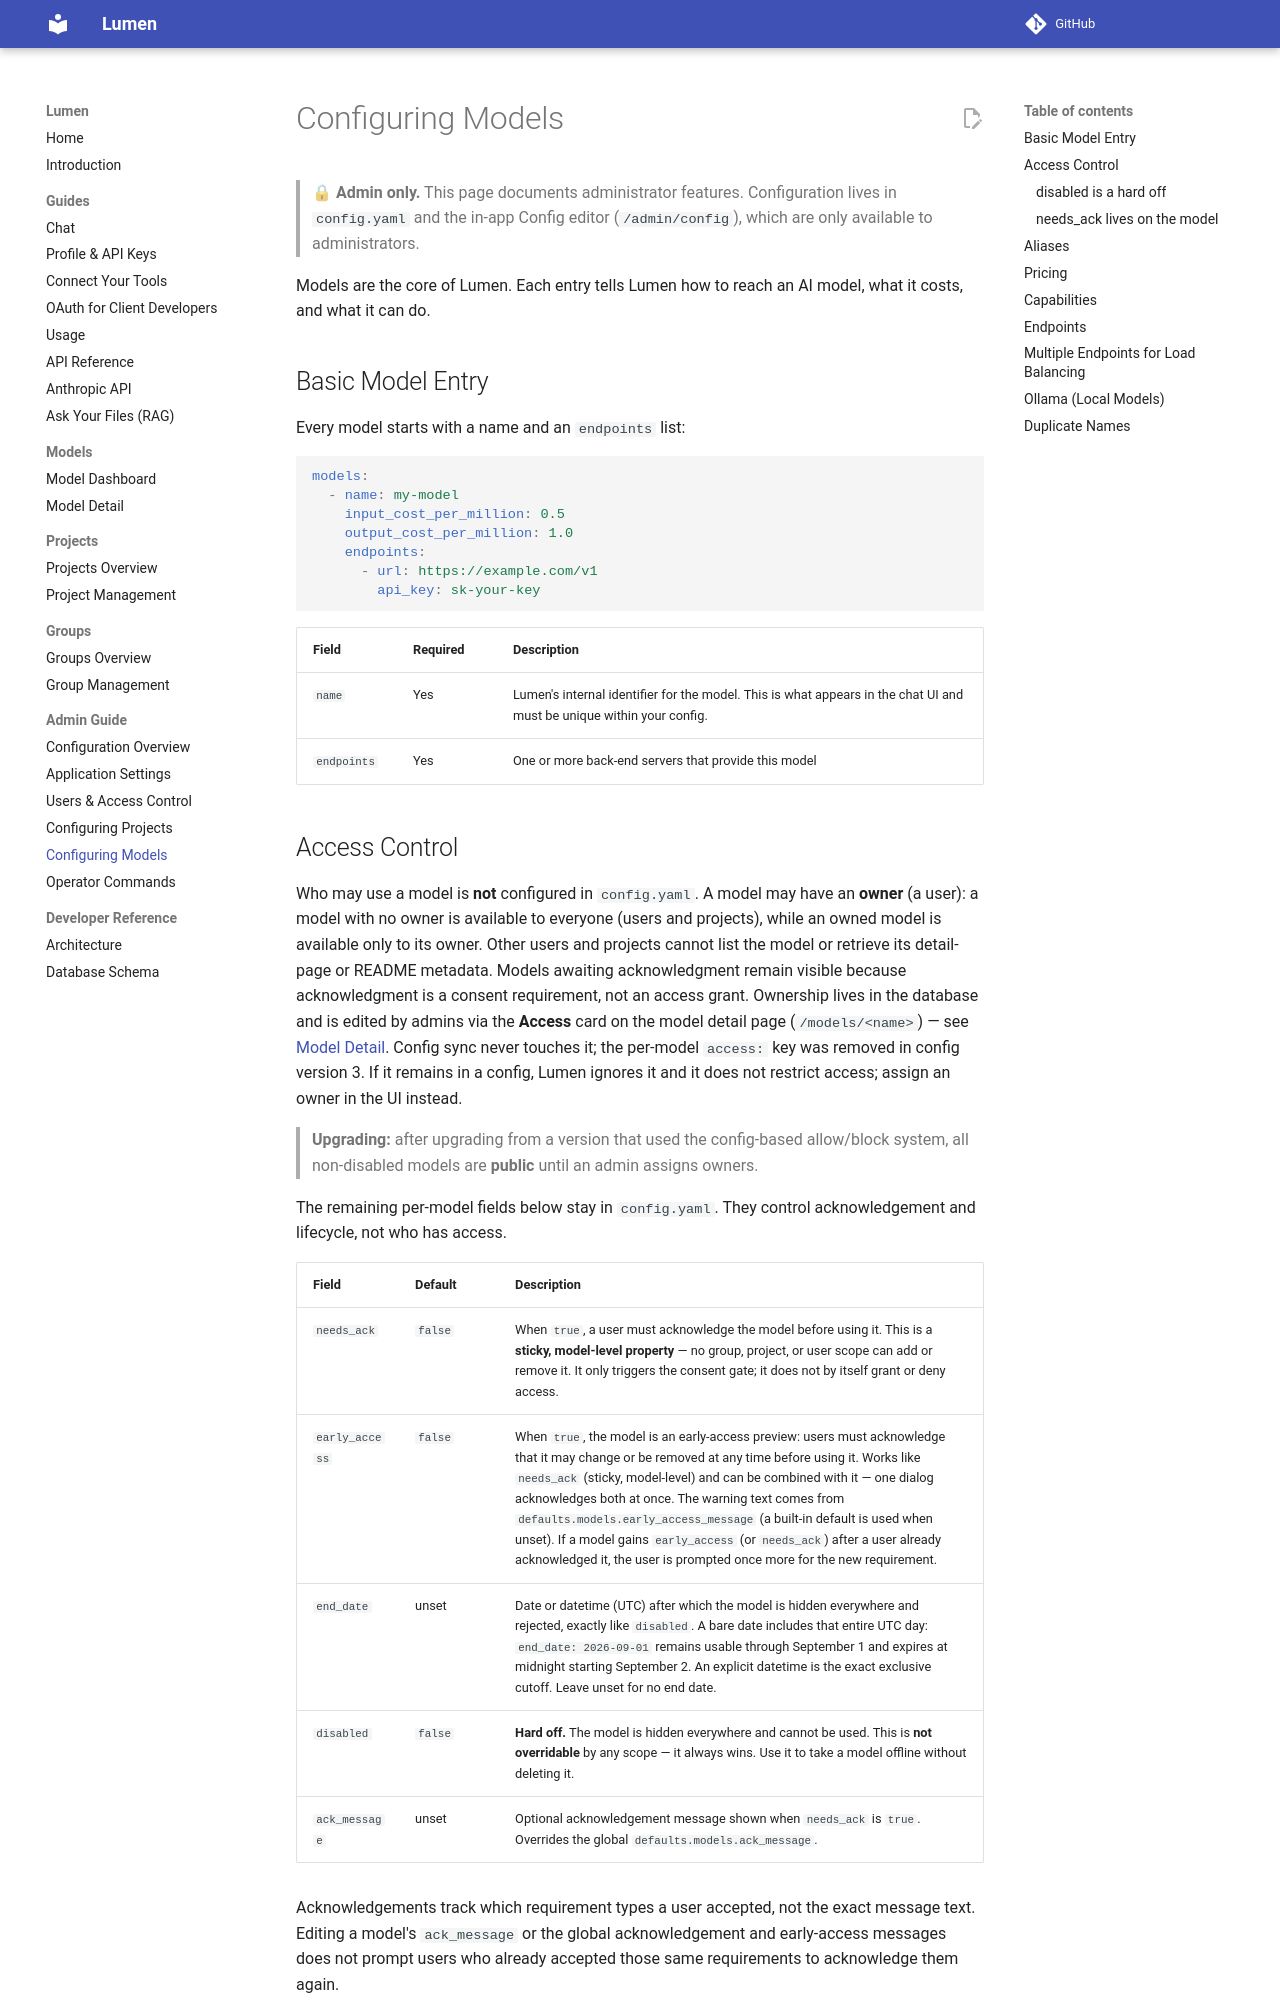

repository: ncsa/lumen · page: admin/config-models/index.html · generator: mkdocs

# Configuring Models

> 🔒 **Admin only.** This page documents administrator features. Configuration lives in `config.yaml` and the in-app Config editor (`/admin/config`), which are only available to administrators.

Models are the core of Lumen. Each entry tells Lumen how to reach an AI model, what it costs, and what it can do.

## Basic Model Entry

Every model starts with a name and an `endpoints` list:

```yaml
models:
  - name: my-model
    input_cost_per_million: 0.5
    output_cost_per_million: 1.0
    endpoints:
      - url: https://example.com/v1
        api_key: sk-your-key
```

| Field | Required | Description |
|-------|----------|-------------|
| `name` | Yes | Lumen's internal identifier for the model. This is what appears in the chat UI and must be unique within your config. |
| `endpoints` | Yes | One or more back-end servers that provide this model |
